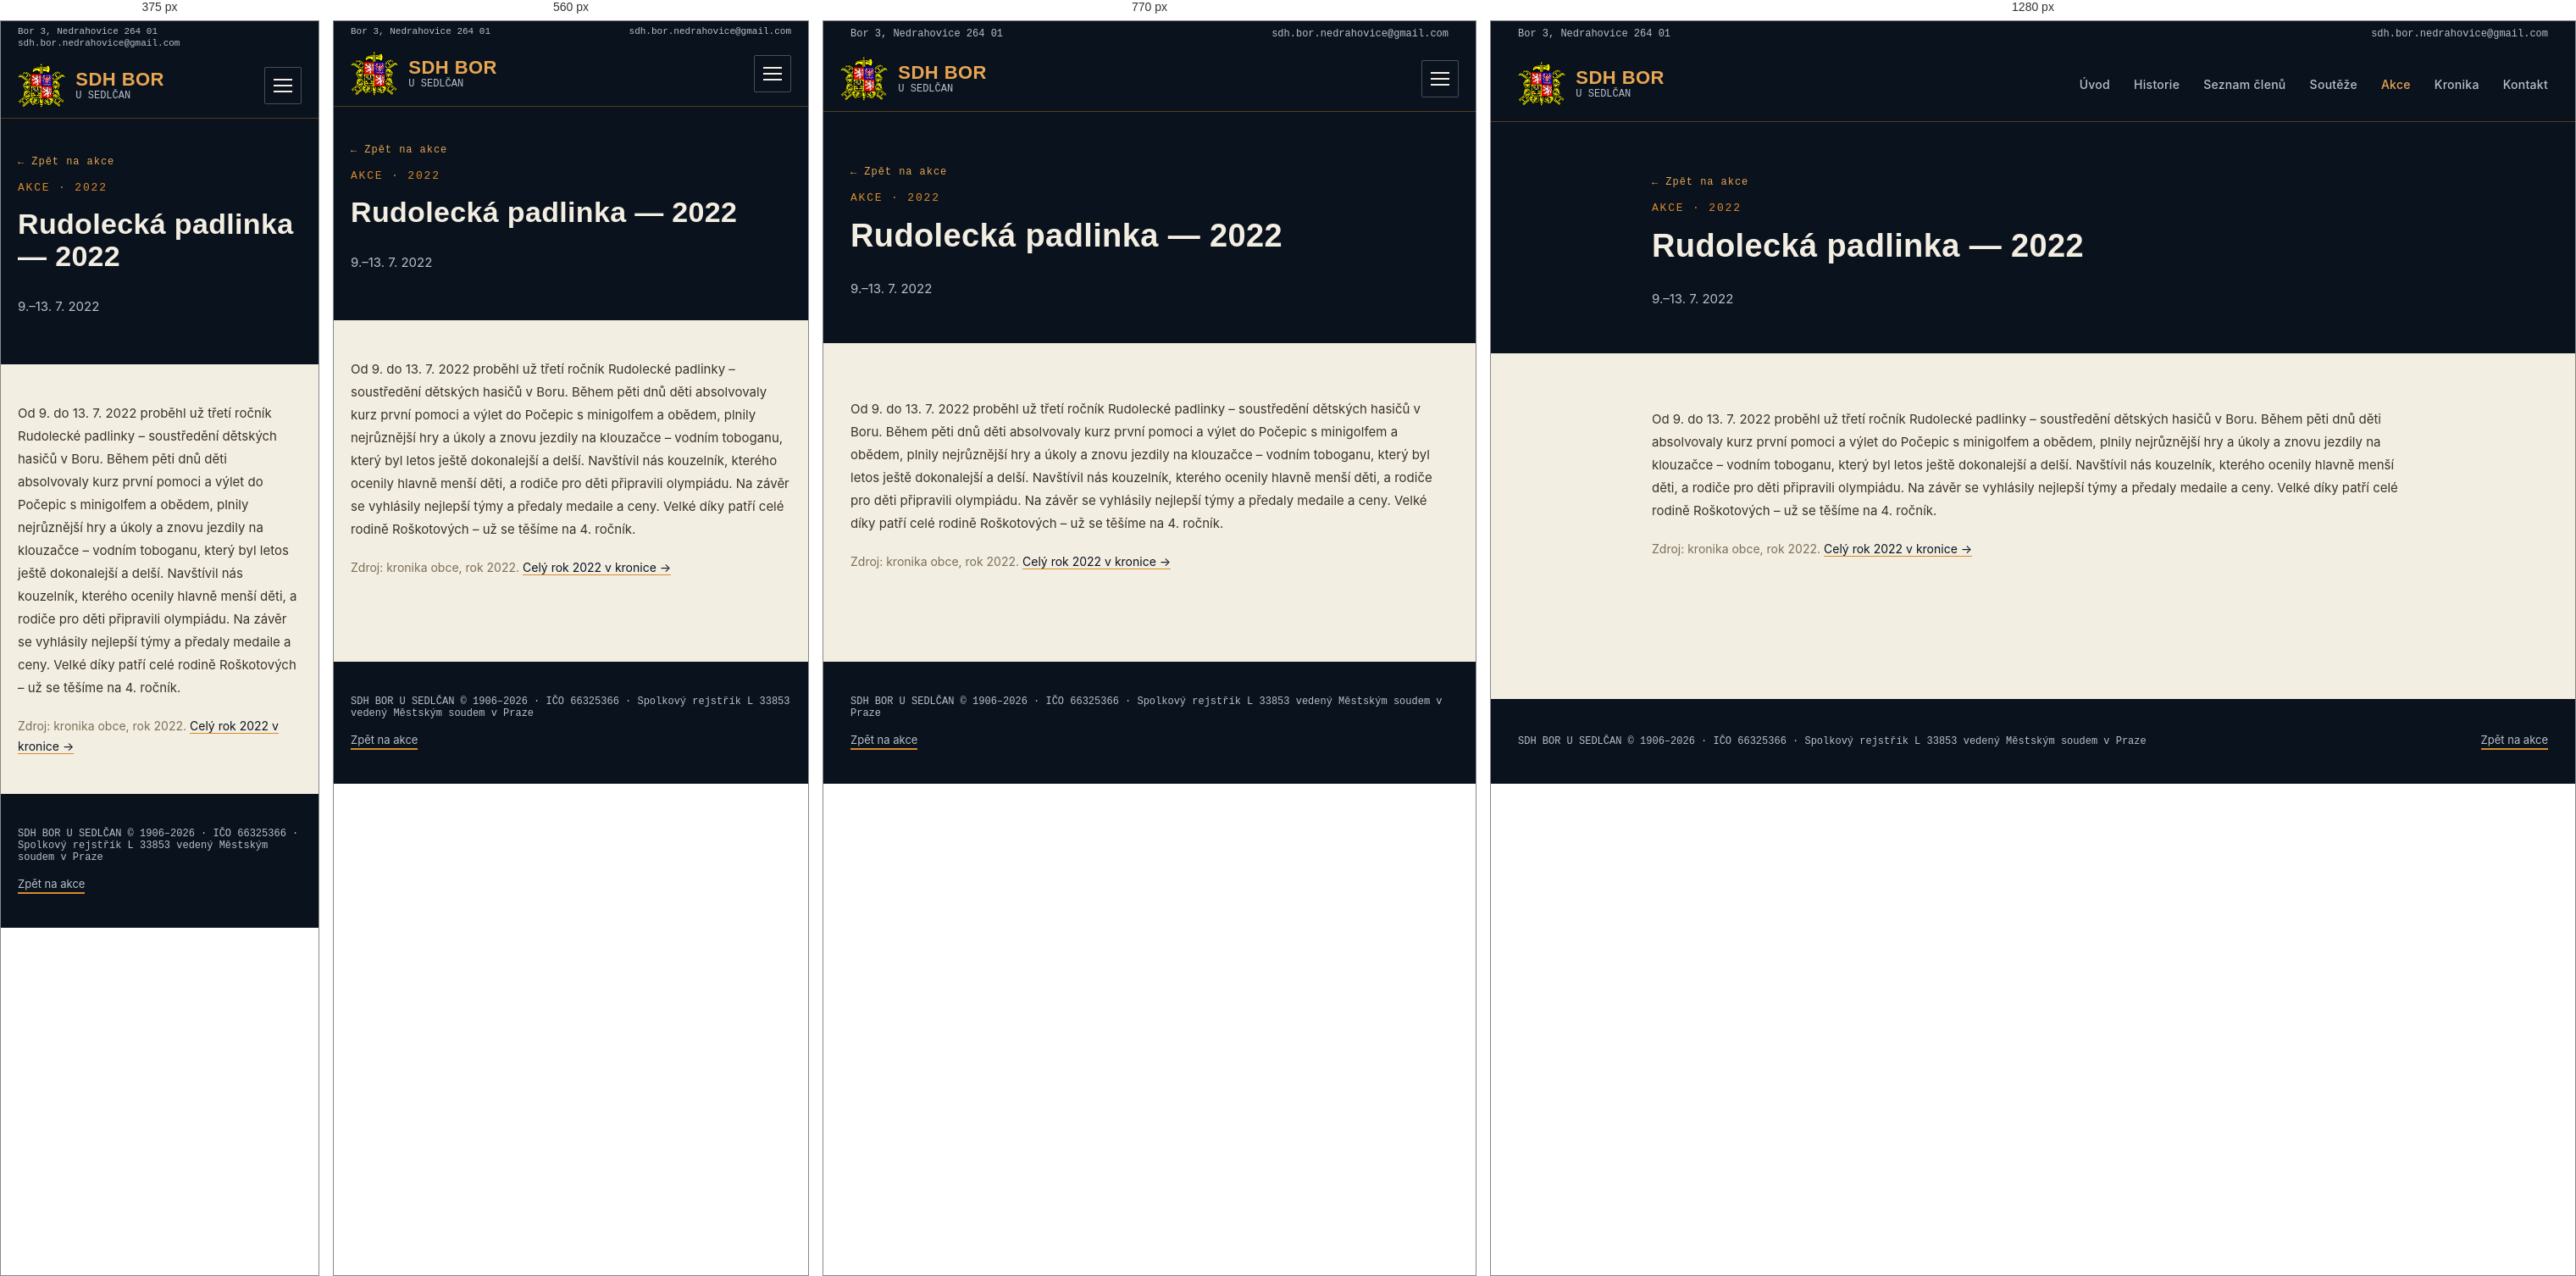
Rendered at 375 px, 560 px, 770 px and 1280 px, left to right.

<!-- file: rudolecka-padlinka-2022.html -->
<!doctype html>
<html lang="cs">
<head>
<meta charset="utf-8">
<title>Rudolecká padlinka 2022 | SDH Bor u Sedlčan</title>
<!-- SEO -->
<meta name="description" content="Od 9. do 13. 7. 2022 proběhl už třetí ročník Rudolecké padlinky – soustředění dětských hasičů v Boru.">
<link rel="canonical" href="https://sdhbor.cz/rudolecka-padlinka-2022.html">
<meta property="og:type" content="website">
<meta property="og:locale" content="cs_CZ">
<meta property="og:site_name" content="SDH Bor u Sedlčan">
<meta property="og:title" content="Rudolecká padlinka 2022 | SDH Bor u Sedlčan">
<meta property="og:description" content="Od 9. do 13. 7. 2022 proběhl už třetí ročník Rudolecké padlinky – soustředění dětských hasičů v Boru.">
<meta property="og:url" content="https://sdhbor.cz/rudolecka-padlinka-2022.html">
<meta property="og:image" content="https://sdhbor.cz/images/logo/og-image.jpg">
<meta name="twitter:card" content="summary_large_image">
<!-- /SEO -->
<link rel="icon" type="image/png" href="images/logo/favicon.png">
<link rel="stylesheet" href="css/mobile.css">
<meta name="viewport" content="width=device-width, initial-scale=1">
<link rel="preconnect" href="https://fonts.googleapis.com">
<link href="https://fonts.googleapis.com/css2?family=Oswald:wght@500;600;700&family=Inter:wght@400;500;600&family=JetBrains+Mono:wght@500;600&display=swap" rel="stylesheet">
</head>
<body>
<style>
  :root{
    --navy-900:#0A121D;
    --navy-800:#0F1B29;
    --navy-700:#152638;
    --ochre-500:#D98A2B;
    --ochre-400:#E7A652;
    --ivory:#F3EEE2;
    --ivory-dim:#B9C0C9;
    --line:rgba(217,138,43,0.35);
  }
  body{margin:0;background:var(--ivory);font-family:'Inter',system-ui,sans-serif;color:var(--navy-900);}
  h1,h2,h3{font-family:'Oswald',system-ui,sans-serif;letter-spacing:0.01em;margin:0;}
  .mono{font-family:'JetBrains Mono',ui-monospace,monospace;}
  a{color:inherit;text-decoration:none;}
  .navlink{color:var(--ivory-dim);font-size:14px;font-weight:500;letter-spacing:0.02em;}
  .navlink:hover{color:var(--ochre-400);}
  .plate{background:var(--navy-800);border:1px solid var(--line);}
  .section-label{font-family:'JetBrains Mono',monospace;font-size:13px;letter-spacing:0.14em;color:var(--ochre-500);text-transform:uppercase;}
  .win-tag{font-family:'JetBrains Mono',monospace;font-size:11px;font-weight:600;letter-spacing:0.05em;color:var(--navy-900);background:var(--ochre-500);padding:4px 10px;border-radius:2px;white-space:nowrap;}
  .btn-primary{background:var(--ochre-500);color:var(--navy-900);}
  .btn-primary:hover{background:var(--ochre-400);}
  .people-grid{display:grid;grid-template-columns:repeat(3, minmax(0,1fr));gap:10px;}
  @media (max-width:640px){ .people-grid{grid-template-columns:repeat(2, minmax(0,1fr));} }
  .results-grid{display:grid;grid-template-columns:repeat(2, minmax(0,1fr));gap:24px;}
  @media (max-width:640px){ .results-grid{grid-template-columns:1fr;} }
  .gallery-grid{display:grid;grid-template-columns:repeat(3, minmax(0,1fr));gap:12px;align-items:start;}
  @media (max-width:900px){ .gallery-grid{grid-template-columns:repeat(2, minmax(0,1fr));} }
  @media (max-width:480px){ .gallery-grid{grid-template-columns:1fr;} }
</style>

<div style="width:100%;min-height:100vh;background:var(--ivory);display:flex;flex-direction:column;">

  <!-- Utility bar -->
  <div style="width:100%;background:var(--navy-900);">
    <div class="util-bar" style="max-width:1280px;margin:0 auto;padding:8px 32px;display:flex;justify-content:space-between;align-items:center;">
      <div class="mono" style="color:var(--ivory-dim);font-size:12px;">Bor 3, Nedrahovice 264 01</div>
      <a href="mailto:sdh.bor.nedrahovice@gmail.com" class="mono" style="color:var(--ivory-dim);font-size:12px;">sdh.bor.nedrahovice@gmail.com</a>
    </div>
  </div>

  <!-- Header (shared) -->
  <header style="width:100%;background:var(--navy-900);border-bottom:1px solid var(--line);">
    <div style="max-width:1280px;margin:0 auto;padding:18px 32px;display:flex;align-items:center;justify-content:space-between;">
      <a href="index.html" style="display:flex;align-items:center;gap:12px;">
        <img src="images/logo/znak-sh-cms.png" alt="Znak hasičů" width="56" height="52" style="height:52px;width:auto;display:block;">
        <span style="display:flex;flex-direction:column;line-height:1.15;">
          <span style="color:var(--ochre-400);font-family:'Oswald','Arial Narrow',system-ui,sans-serif;font-weight:600;font-size:22px;letter-spacing:0.02em;">SDH BOR</span>
          <span class="mono" style="color:var(--ivory-dim);font-size:12px;">U SEDLČAN</span>
        </span>
      </a>
      <button class="menu-toggle" type="button" aria-label="Menu" aria-expanded="false"><span></span><span></span><span></span></button>
      <nav style="display:flex;gap:28px;align-items:center;">
        <a href="index.html" class="navlink">Úvod</a>
        <a href="historie.html" class="navlink">Historie</a>
        <a href="clenove.html" class="navlink">Seznam členů</a>
        <a href="souteze.html" class="navlink">Soutěže</a>
        <a href="akce.html" class="navlink" style="color:var(--ochre-400);">Akce</a>
        <a href="kronika.html" class="navlink">Kronika</a>
        <a href="index.html#kontakt" class="navlink">Kontakt</a>
      </nav>
    </div>
  </header>

  <!-- Page header -->
  <section style="width:100%;background:var(--navy-900);">
    <div style="max-width:900px;margin:0 auto;padding:64px 32px 40px;display:flex;flex-direction:column;gap:16px;">
      <a href="akce.html" class="mono" style="color:var(--ochre-400);font-size:12px;letter-spacing:0.08em;display:inline-flex;align-items:center;gap:6px;width:fit-content;">← Zpět na akce</a>
      <div class="section-label">Akce · 2022</div>
      <h1 style="color:var(--ivory);font-size:38px;font-weight:700;">Rudolecká padlinka — 2022</h1>
      <p style="color:var(--ivory-dim);font-size:15px;">9.–13. 7. 2022</p>
    </div>
  </section>

  <!-- Article -->
  <section style="width:100%;background:var(--ivory);">
    <div style="max-width:900px;margin:0 auto;padding:64px 32px 48px;display:flex;flex-direction:column;gap:20px;">
      <p style="font-size:15px;line-height:1.8;color:#3B3226;margin:0;">Od 9. do 13. 7. 2022 proběhl už třetí ročník Rudolecké padlinky – soustředění dětských hasičů v Boru. Během pěti dnů děti absolvovaly kurz první pomoci a výlet do Počepic s minigolfem a obědem, plnily nejrůznější hry a úkoly a znovu jezdily na klouzačce – vodním toboganu, který byl letos ještě dokonalejší a delší. Navštívil nás kouzelník, kterého ocenily hlavně menší děti, a rodiče pro děti připravili olympiádu. Na závěr se vyhlásily nejlepší týmy a předaly medaile a ceny. Velké díky patří celé rodině Roškotových – už se těšíme na 4. ročník.</p>
      <p style="font-size:14px;line-height:1.7;color:#7A6E58;margin:0;">Zdroj: kronika obce, rok 2022. <a href="kronika.html#rok-2022" style="color:var(--navy-900);border-bottom:1px solid var(--ochre-500);">Celý rok 2022 v kronice →</a></p>
    </div>
  </section>

  <!-- Fotogalerie placeholder -->

  <!-- Footer (shared) -->
  <footer style="width:100%;background:var(--navy-900);margin-top:auto;">
    <div style="max-width:1280px;margin:0 auto;padding:40px 32px;display:flex;justify-content:space-between;align-items:center;flex-wrap:wrap;gap:16px;">
      <div class="mono" style="color:var(--ivory-dim);font-size:12px;">SDH BOR U SEDLČAN © 1906–2026 · IČO 66325366 · Spolkový rejstřík L 33853 vedený Městským soudem v Praze</div>
      <a href="akce.html" style="color:var(--ivory-dim);font-size:13px;border-bottom:2px solid var(--ochre-500);padding-bottom:2px;">Zpět na akce</a>
    </div>
  </footer>

</div>
<script src="js/menu.js"></script>
</body>
</html>


/* @media block from mobile.css */
@media (max-width:900px){
  /* Hlavička s rozbalovacím menu */
  header > div{flex-wrap:wrap;padding:12px 20px !important;}
  .menu-toggle{display:flex;flex-direction:column;justify-content:center;gap:5px;width:44px;height:44px;padding:10px;margin-left:auto;background:transparent;border:1px solid rgba(185,192,201,0.35);border-radius:2px;cursor:pointer;}
  .menu-toggle span{display:block;height:2px;width:100%;background:var(--ivory);transition:transform .2s,opacity .2s;}
  header.nav-open .menu-toggle span:nth-child(1){transform:translateY(7px) rotate(45deg);}
  header.nav-open .menu-toggle span:nth-child(2){opacity:0;}
  header.nav-open .menu-toggle span:nth-child(3){transform:translateY(-7px) rotate(-45deg);}
  header nav{display:none !important;width:100%;flex-direction:column;align-items:stretch !important;gap:0 !important;padding-top:8px;}
  header.nav-open nav{display:flex !important;}
  header nav a{display:block;padding:13px 2px;font-size:17px !important;border-top:1px solid rgba(185,192,201,0.15);}
}

/* @media block from mobile.css */
@media (max-width:640px){
  /* Horní lišta s adresou */
  .util-bar{flex-wrap:wrap;gap:2px 16px;padding:6px 20px !important;}
  .util-bar > *{font-size:11px !important;overflow-wrap:anywhere;}
  /* Okraje obsahu */
  section > div[style*="max-width"], footer > div[style*="max-width"]{padding-left:20px !important;padding-right:20px !important;}
  section > div[style*="padding:"]{padding-top:44px !important;padding-bottom:44px !important;}
  /* Vícesloupcové mřížky pod sebe */
  [style*="grid-template-columns"]{grid-template-columns:1fr !important;}
  /* Pruh s čísly: 2 × 2 */
  section > div.stat-grid{grid-template-columns:1fr 1fr !important;padding:0 !important;}
  .stat-grid > div{padding:20px 8px !important;border-right:none !important;border-bottom:1px solid var(--line);}
  .stat-grid > div:nth-child(odd){border-right:1px solid var(--line) !important;}
  .stat-grid > div:nth-last-child(-n+2):nth-child(odd), .stat-grid > div:last-child{border-bottom:none;}
  .stat-grid .mono{font-size:22px !important;}
  /* Řádky výsledků: umístění a časy se zalomí */
  *:has(> span[style*="flex-shrink:0"]){flex-wrap:wrap;gap:6px 10px;}
  span[style*="flex-shrink:0"]{flex-shrink:1 !important;flex-wrap:wrap;}
  /* Nadpisy */
  h1{font-size:34px !important;line-height:1.12 !important;}
  h2{font-size:27px !important;line-height:1.15 !important;}
  h2.kr-num{font-size:44px !important;}
}